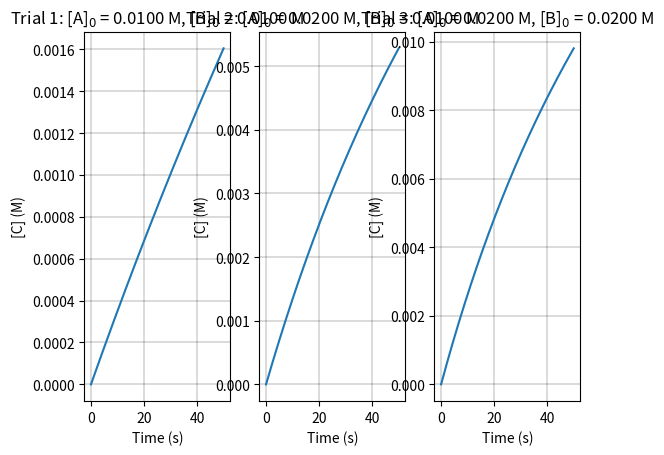

This chart was generated by the following Python code:
# -*- coding: utf-8 -*-
"""
Created on Wed Jan 29 10:37:50 2020

@author: matthewrowley1
"""

import matplotlib.pyplot as plt
import numpy as np

t = np.linspace(0,50,300)

def Simulate(A0, B0, k):
        A = np.zeros_like(t)
        B = np.zeros_like(t)
        C = np.zeros_like(t)
        A[0] = A0
        B[0] = B0
        for i in range(len(t)-1):
                C[i+1] = C[i]+3* k*A[i]*A[i]*B[i]
                A[i+1] = A[i]-k*A[i]*A[i]*B[i]
                B[i+1] = B[i]-2*k*A[i]*A[i]*B[i]
                
        return A, B, C
        
A, B, C = Simulate(0.01, 0.01, 2)

plt.subplot(1,3,1)
plt.plot(t,C)
plt.xlabel("Time (s)")
plt.ylabel("[C] (M)")
plt.title("Trial 1: [A]$_0$ = 0.0100 M, [B]$_0$ = 0.0100 M")
plt.grid(color='k', linestyle='-', linewidth=.2)

A, B, C = Simulate(0.02, 0.01, 2)

plt.subplot(1,3,2)
plt.plot(t,C)
plt.xlabel("Time (s)")
plt.ylabel("[C] (M)")
plt.title("Trial 2: [A]$_0$ = 0.0200 M, [B]$_0$ = 0.0100 M")
plt.grid(color='k', linestyle='-', linewidth=.2)

A, B, C = Simulate(0.02, 0.02, 2)

plt.subplot(1,3,3)
plt.plot(t,C)
plt.xlabel("Time (s)")
plt.ylabel("[C] (M)")
plt.title("Trial 3: [A]$_0$ = 0.0200 M, [B]$_0$ = 0.0200 M")
plt.grid(color='k', linestyle='-', linewidth=.2)

plt.show()


'''
top=0.88,
bottom=0.11,
left=0.06,
right=0.965,
hspace=0.17,
wspace=0.205
'''